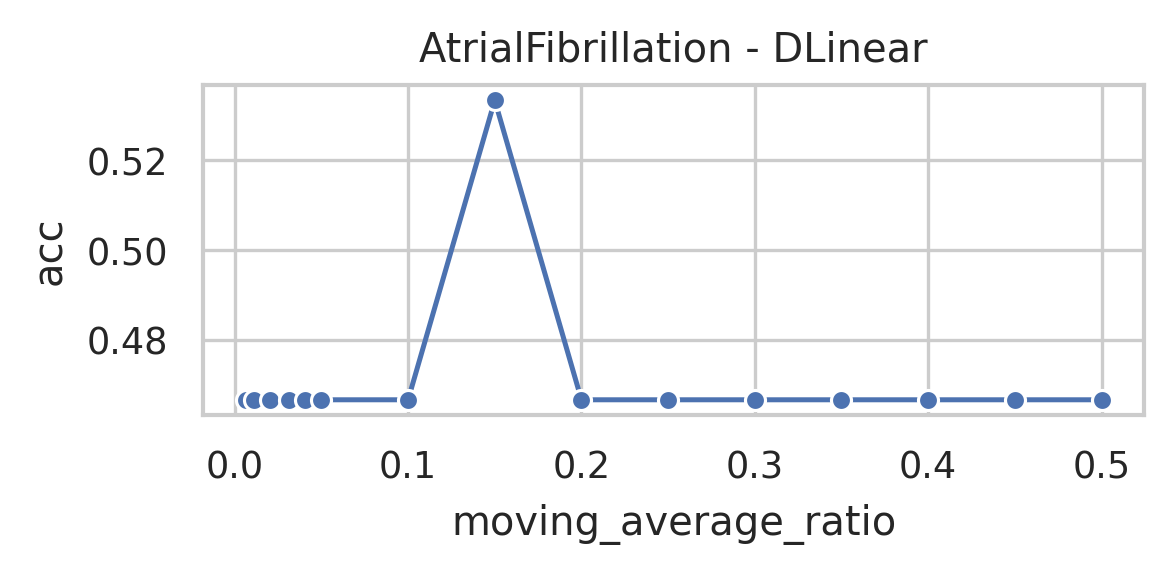

Values plotted in this chart, from the file beside it:
data_name, model, seq_len, moving_average, moving_average_ratio, acc, model_params, model_size (MB)
AtrialFibrillation, DLinear, 640, 320, 0.5, 0.4667, 824323, 3.15
AtrialFibrillation, DLinear, 640, 288, 0.45, 0.4667, 824323, 3.15
AtrialFibrillation, DLinear, 640, 256, 0.4, 0.4667, 824323, 3.15
AtrialFibrillation, DLinear, 640, 224, 0.35, 0.4667, 824323, 3.15
AtrialFibrillation, DLinear, 640, 192, 0.3, 0.4667, 824323, 3.15
AtrialFibrillation, DLinear, 640, 160, 0.25, 0.4667, 824323, 3.15
AtrialFibrillation, DLinear, 640, 128, 0.2, 0.4667, 824323, 3.15
AtrialFibrillation, DLinear, 640, 96, 0.15, 0.5333, 824323, 3.15
AtrialFibrillation, DLinear, 640, 64, 0.1, 0.4667, 824323, 3.15
AtrialFibrillation, DLinear, 640, 32, 0.05, 0.4667, 824323, 3.15
AtrialFibrillation, DLinear, 640, 26, 0.04063, 0.4667, 824323, 3.15
AtrialFibrillation, DLinear, 640, 20, 0.03125, 0.4667, 824323, 3.15
AtrialFibrillation, DLinear, 640, 13, 0.02031, 0.4667, 824323, 3.15
AtrialFibrillation, DLinear, 640, 7, 0.01094, 0.4667, 824323, 3.15
AtrialFibrillation, DLinear, 640, 4, 0.00625, 0.4667, 824323, 3.15
